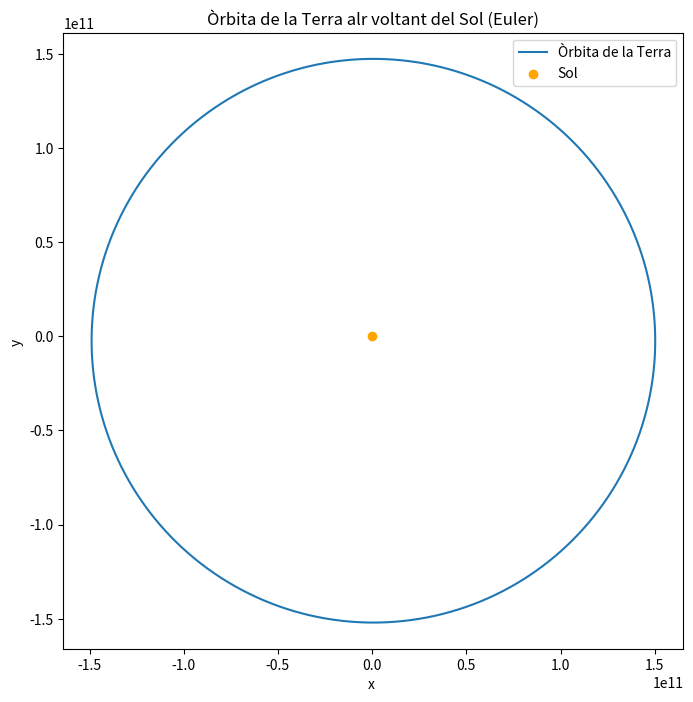

Python code for this plot:
#!/usr/bin/env python3
# -*- coding: utf-8 -*-
"""
Created on Fri Dec  6 20:01:29 2024

@author: davidrosamolina
"""

#Càlcul òrbites
import numpy as np
import matplotlib.pyplot as plt

#constants normalització-------------------------------------------------------
t_0=3600
d_0= 1.496e11 #distància mitja T-S en m
M_sol=1.98840e30 #massa sol en kg
M=1
G_0=np.power(d_0,3)/((t_0**2)*M_sol) 
G=6.6743e-11/(G_0) #constant gravitació normalitzada
T_0=365*24*60*60  #periode 1 any en segons

T=T_0/t_0


dt=1 #hem normalitzat a hores, fem pasos d'1h


def acceleracio(r):
   return  -G*M*np.array(r)/(np.linalg.norm(r)**3)


pasos= int(T/dt)
#definim quantitats i condicions inicials--------------------------------------
r=np.zeros((pasos,2)) #dos dimensions
v=np.zeros((pasos,2))
t=np.zeros(pasos)




#CI

r_0=np.array([-2.546e10/d_0,1.449e11/d_0])
v_0=np.array([-2.982e4*t_0/d_0,-5.280e3*t_0/d_0])

r[0]=r_0
v[0]=v_0

#print("r",r)
#print("v",v)

t[0]=0

#Runge Kutta 4-----------------------------------------------------------------
def runge_kutta(r,v,dt):
    a1=acceleracio(r) #primer pas
    k1_r=v
    k1_v=a1
    
    r2 = r + 0.5 * k1_r * dt  #segon pas
    v2 = v + 0.5 * k1_v * dt
    a2 = acceleracio(r2)
    k2_r = v2
    k2_v = a2
    
    r3 = r + 0.5 * k2_r * dt #tercer pas
    v3 = v + 0.5 * k2_v * dt
    a3 = acceleracio(r3)
    k3_r = v3
    k3_v = a3
    
    r4 = r + k3_r * dt  #quart pas
    v4 = v + k3_v * dt
    a4 = acceleracio(r4)
    k4_r = v4
    k4_v = a4
    
    r_pas = r + (dt / 6) * (k1_r + 2 * k2_r + 2 * k3_r + k4_r)
    v_pas = v + (dt / 6) * (k1_v + 2 * k2_v + 2 * k3_v + k4_v)

    return r_pas, v_pas

#for i in range(1, pasos):
    #r[i], v[i] = runge_kutta(r[i-1], v[i-1], dt)


#Euler-------------------------------------------------------------------------

for j in range(1,pasos):
    t[j]=t[j-1]+dt
    a=acceleracio(r[j-1])
    v[j]= v[j-1] + a*dt #component x
    r[j]=r[j-1]+v[j]*dt

   




#plot--------------------------------------------------------------------------
plt.figure(figsize=(8, 8))
plt.plot(r[:,0]*d_0, r[:,1]*d_0, label="Òrbita de la Terra")
plt.scatter(0, 0, color='orange', label="Sol")  # el sol en aquest SR està al mig
plt.xlabel("x ")
plt.ylabel("y ")
plt.title("Òrbita de la Terra alr voltant del Sol (Euler)")
plt.legend()
plt.axis('equal')

plt.show() 



